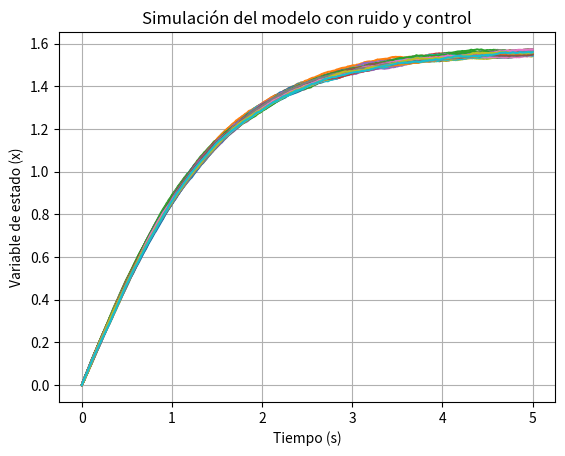

Generate this figure with matplotlib:
import numpy as np
import matplotlib.pyplot as plt

wheelbase = 0.5
dt = 0.01
v_max = 1.0
target_x = 2.0
target_y = 0.0

def control(t, x, y, theta):
    error_x = target_x - x
    error_y = target_y - y
    theta_target = np.arctan2(error_y, error_x)
    error_theta = theta_target - theta
    if error_theta > np.pi:
        error_theta -= 2 * np.pi
    elif error_theta < -np.pi:
        error_theta += 2 * np.pi
    Kp = 0.5
    w = Kp * error_theta
    v = v_max
    return v, w

def simulate():
    t_0 = 0.0
    t_f = 5.0
    n = 100
    sigma = 0.1

    w_random = np.random.normal(0, sigma, size=(n, int((t_f - t_0) / dt)))

    x = np.zeros((n, int((t_f - t_0) / dt) + 1))

    x[0, 0] = 0.0
    theta = 0.0
    for i in range(n):
        for t_idx in range(1, len(x[0])):
            v, w = control(t_idx * dt, x[0, t_idx-1], 0, theta)
            v_left = v - w * wheelbase / 2
            v_right = v + w * wheelbase / 2
            x[i, t_idx] = x[i, t_idx-1] + (v_left + v_right) / 2 * np.cos(x[i, t_idx-1]) * dt + w_random[i, t_idx-1] * dt


    plt.figure()
    for i in range(n):
        plt.plot(t_0 + dt * np.arange(len(x[i])), x[i])
    plt.xlabel('Tiempo (s)')
    plt.ylabel('Variable de estado (x)')
    plt.title('Simulación del modelo con ruido y control')
    plt.grid(True)
    plt.show()

simulate()
